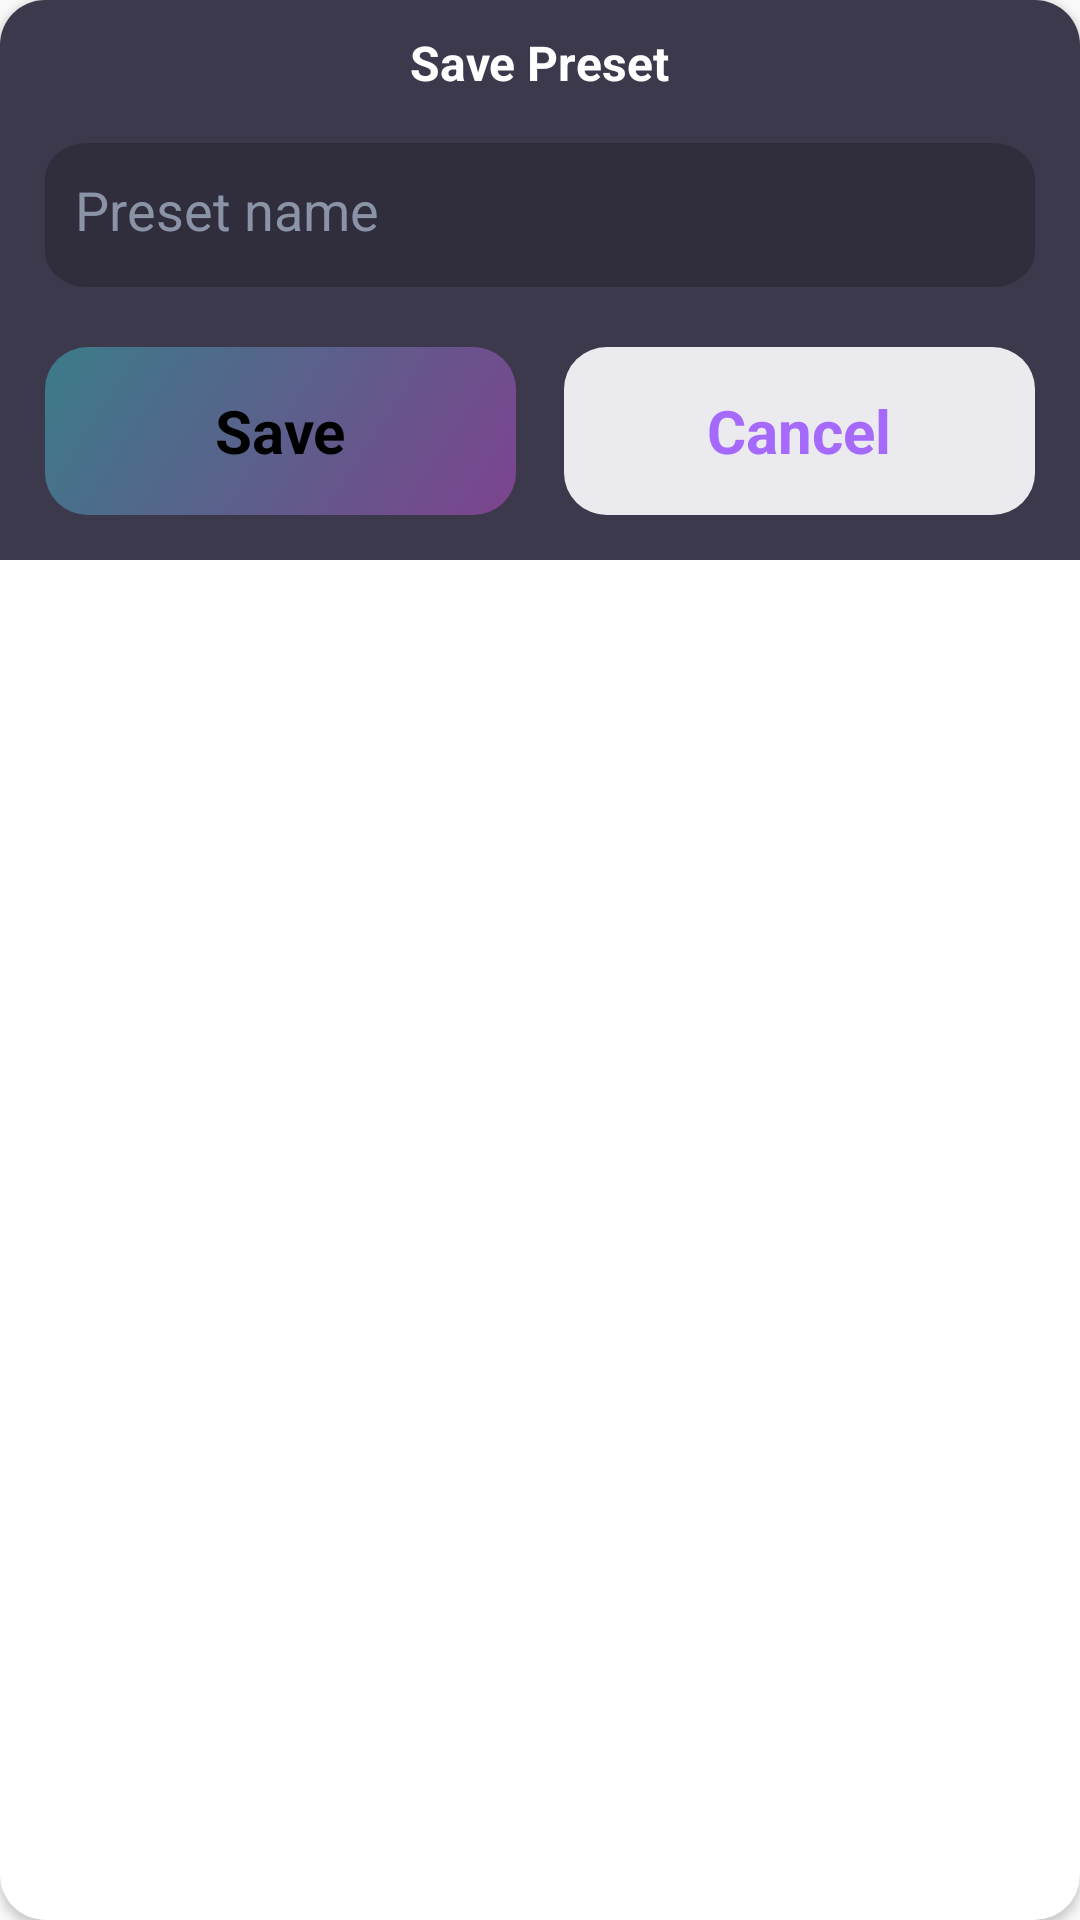

Android layout source for this screen:
<!-- AndroidManifest.xml: application theme Theme.HahaloloFake -->
<!-- res/layout/dialog_save.xml -->
<?xml version="1.0" encoding="utf-8"?>
<layout xmlns:android="http://schemas.android.com/apk/res/android"
    xmlns:app="http://schemas.android.com/apk/res-auto">

    <data>

    </data>

    <androidx.cardview.widget.CardView
        android:layout_width="match_parent"
        android:layout_height="wrap_content"
        android:layout_margin="12dp"
        android:background="@android:color/transparent"
        app:cardCornerRadius="15dp">

        <RelativeLayout
            android:layout_width="match_parent"
            android:layout_height="wrap_content"
            android:orientation="vertical"
            android:padding="10dp"
            android:background="@color/color_3B394B"
            android:tag="layout/dialog_audio_not_saved_0">

            <TextView
                android:id="@+id/txt1"
                android:layout_width="wrap_content"
                android:layout_height="wrap_content"
                android:layout_centerHorizontal="true"
                android:layout_gravity="center"
                android:text="@string/save_preset"
                android:textColor="@color/white"
                android:textSize="16sp"
                android:textStyle="bold" />

            <View
                android:layout_width="80dp"
                android:layout_height="1dp"
                android:layout_below="@+id/txt1"
                android:layout_centerHorizontal="true"
                android:layout_gravity="center"
                android:layout_marginTop="2dp"
                android:background="@color/black"
                android:visibility="gone" />


            <RelativeLayout
                android:id="@+id/rlyEdit"
                android:layout_width="match_parent"
                android:layout_height="wrap_content"
                android:layout_below="@+id/txt1"
                android:layout_marginStart="5dp"
                android:layout_marginTop="16dp"
                android:layout_marginEnd="5dp"
                android:backgroundTint="@color/bgUnselected">

                <EditText
                    android:id="@+id/input"
                    android:layout_width="match_parent"
                    android:layout_height="wrap_content"
                    android:background="@drawable/bg_edittext"
                    android:ellipsize="end"
                    android:gravity="left"
                    android:hint="@string/preset_name"
                    android:padding="10dp"
                    android:singleLine="true"
                    android:textColor="@color/white"
                    android:textColorHint="#8B93A7" />

            </RelativeLayout>

            <LinearLayout
                android:layout_width="match_parent"
                android:layout_height="wrap_content"
                android:layout_below="@+id/rlyEdit"
                android:layout_marginStart="5dp"
                android:layout_marginTop="20dp"
                android:layout_marginEnd="5dp"
                android:layout_marginBottom="5dp"
                android:weightSum="2">

                <TextView
                    android:id="@+id/saveBtn"
                    android:layout_width="match_parent"
                    android:layout_height="?actionBarSize"
                    android:layout_marginEnd="8dp"
                    android:layout_weight="1"
                    android:background="@drawable/bg_save_unselect_btn"
                    android:gravity="center"
                    android:text="@string/save"
                    android:textColor="@color/black"
                    android:textSize="20sp"
                    android:textStyle="bold" />

                <TextView
                    android:id="@+id/cancelBtn"
                    android:layout_width="match_parent"
                    android:layout_height="?actionBarSize"
                    android:layout_marginStart="8dp"
                    android:layout_weight="1"
                    android:background="@drawable/bg_cancel"
                    android:gravity="center"
                    android:text="@string/cancel"
                    android:textColor="@color/color_A569FC"
                    android:textSize="20sp"
                    android:textStyle="bold" />

            </LinearLayout>


        </RelativeLayout>
    </androidx.cardview.widget.CardView>

</layout>
<!-- resources referenced by this layout -->
<resources>
  <color name="bgUnselected">#806E6E7D</color>
  <color name="black">#FF000000</color>
  <color name="color_3B394B">#3B394B</color>
  <color name="color_A569FC">#A569FC</color>
  <color name="white">#FFFFFFFF</color>
  <!-- drawable bg_cancel (drawable) -->
  <vector xmlns:android="http://schemas.android.com/apk/res/android"
      android:width="132dp"
      android:height="48dp"
      android:viewportWidth="132"
      android:viewportHeight="48">
    <path
        android:pathData="M12,0L120,0A12,12 0,0 1,132 12L132,36A12,12 0,0 1,120 48L12,48A12,12 0,0 1,0 36L0,12A12,12 0,0 1,12 0z"
        android:fillColor="#EBEBEF"/>
  </vector>
  <!-- drawable bg_edittext (drawable) -->
  <vector xmlns:android="http://schemas.android.com/apk/res/android"
      android:width="280dp"
      android:height="48dp"
      android:viewportWidth="280"
      android:viewportHeight="48">
    <path
        android:pathData="M0,12C0,5.37 5.37,0 12,0H268C274.63,0 280,5.37 280,12V36C280,42.63 274.63,48 268,48H12C5.37,48 0,42.63 0,36V12Z"
        android:fillColor="#302E3D"/>
  </vector>
  <!-- drawable bg_save_unselect_btn (drawable) -->
  <vector xmlns:android="http://schemas.android.com/apk/res/android"
      xmlns:aapt="http://schemas.android.com/aapt"
      android:width="132dp"
      android:height="48dp"
      android:viewportWidth="132"
      android:viewportHeight="48">
    <path
        android:pathData="M12,0L120,0A12,12 0,0 1,132 12L132,36A12,12 0,0 1,120 48L12,48A12,12 0,0 1,0 36L0,12A12,12 0,0 1,12 0z">
      <aapt:attr name="android:fillColor">
        <gradient 
            android:startX="140.25"
            android:startY="64.5"
            android:endX="-9.3"
            android:endY="-30.5"
            android:type="linear">
          <item android:offset="0" android:color="#FF843D8F"/>
          <item android:offset="1" android:color="#FF308588"/>
        </gradient>
      </aapt:attr>
    </path>
  </vector>
  <string name="cancel">Cancel</string>
  <string name="preset_name">Preset name</string>
  <string name="save">Save</string>
  <string name="save_preset">Save Preset</string>
  <style name="Theme.HahaloloFake" parent="Theme.AppCompat.Light.NoActionBar">
          
          <item name="colorPrimary">@color/purple_500</item>
          <item name="colorPrimaryDark">@color/purple_700</item>
          <item name="colorAccent">@color/teal_200</item>
          
      </style>
  <color name="purple_500">#FF6200EE</color>
  <color name="purple_700">#FF3700B3</color>
  <color name="teal_200">#FF03DAC5</color>
</resources>
